9-way image classification set "ProjectAkhirMultimedia" from GitHub (M-2002/ProjectAkhirMultimedia); label vocabulary: emprit ginger, jahe merah, jahe putih, kencur, kunyit hitam, kunyit kuning, kunyit putih, lengkuas, temulawak.

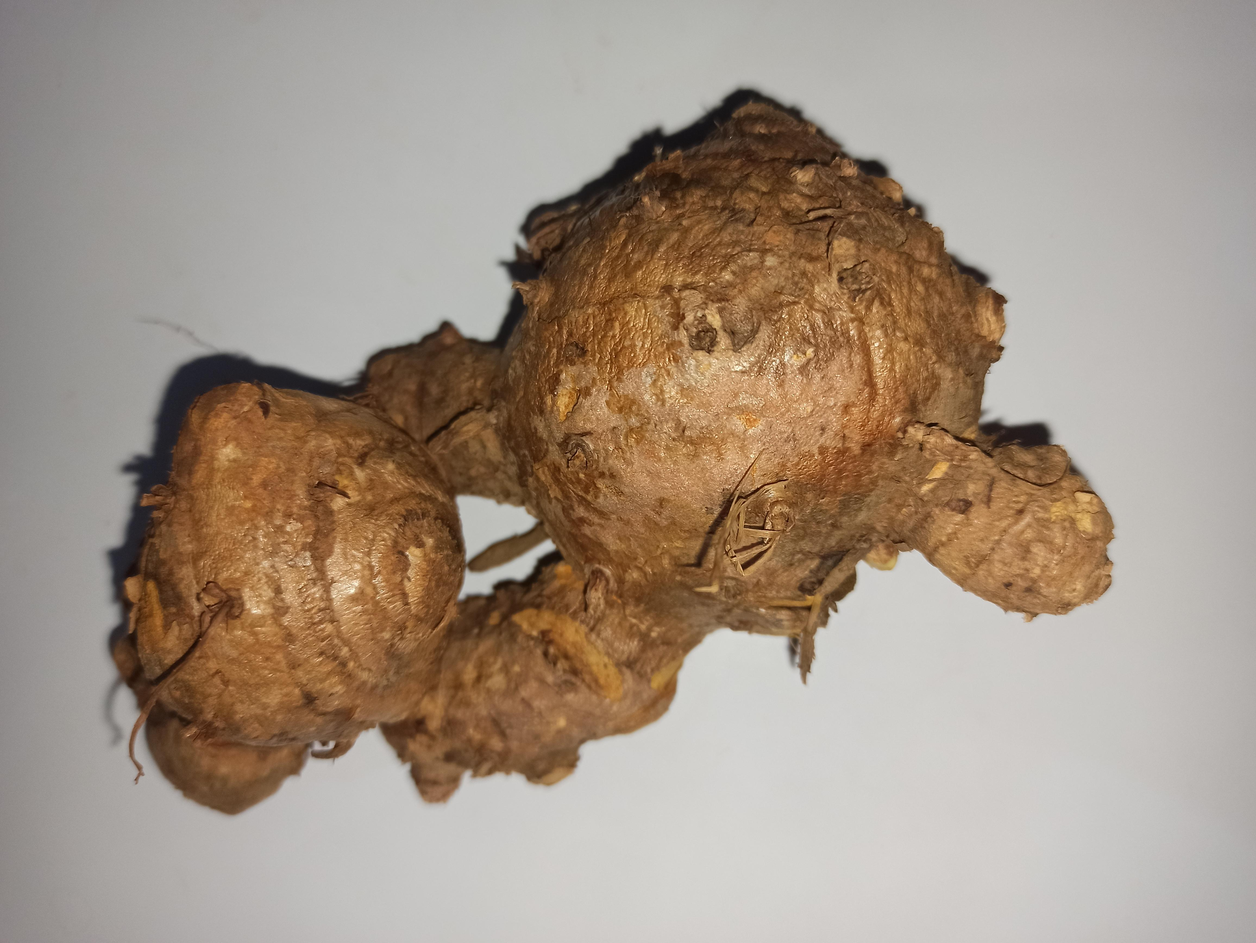
Label: temulawak

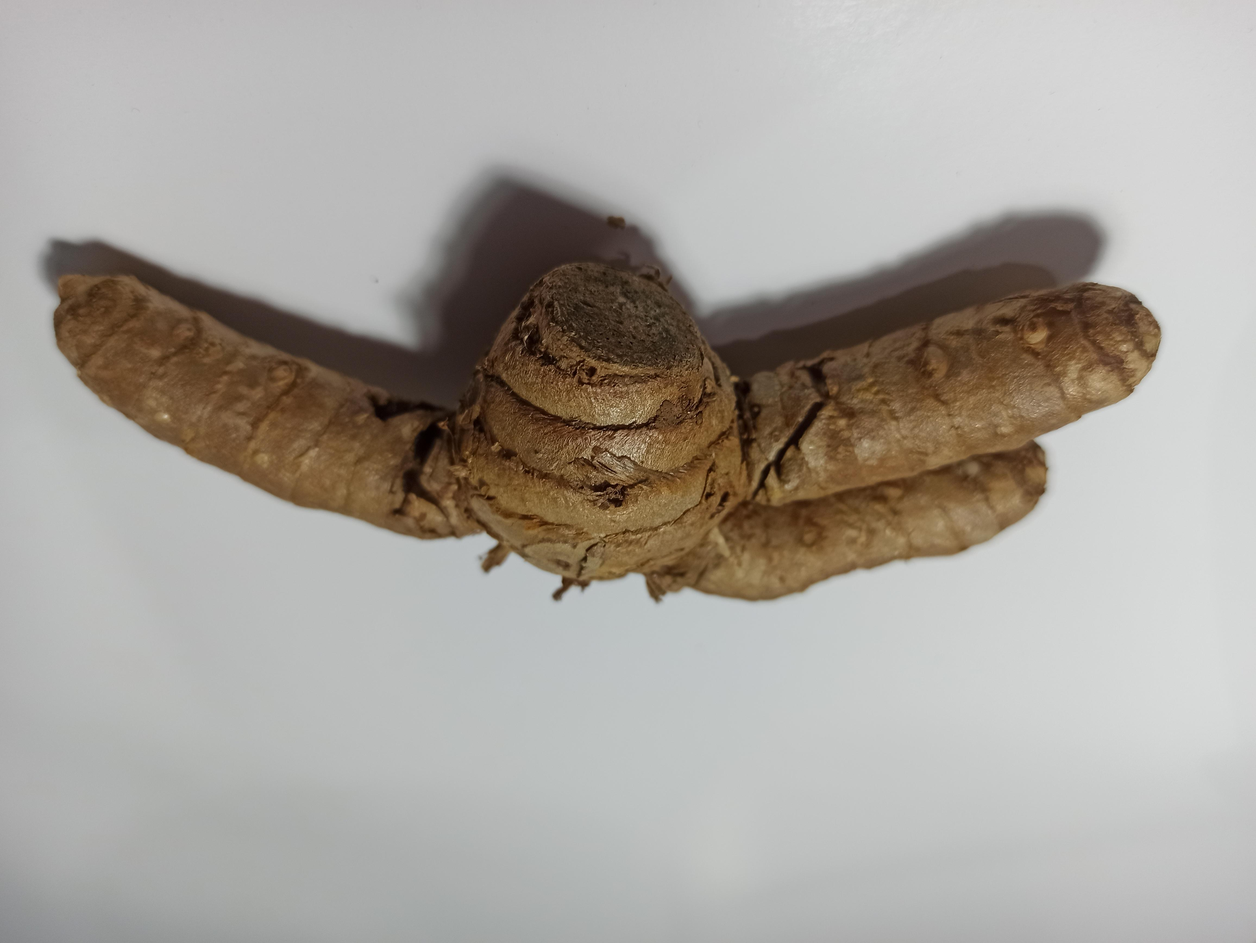
Label: kunyit putih

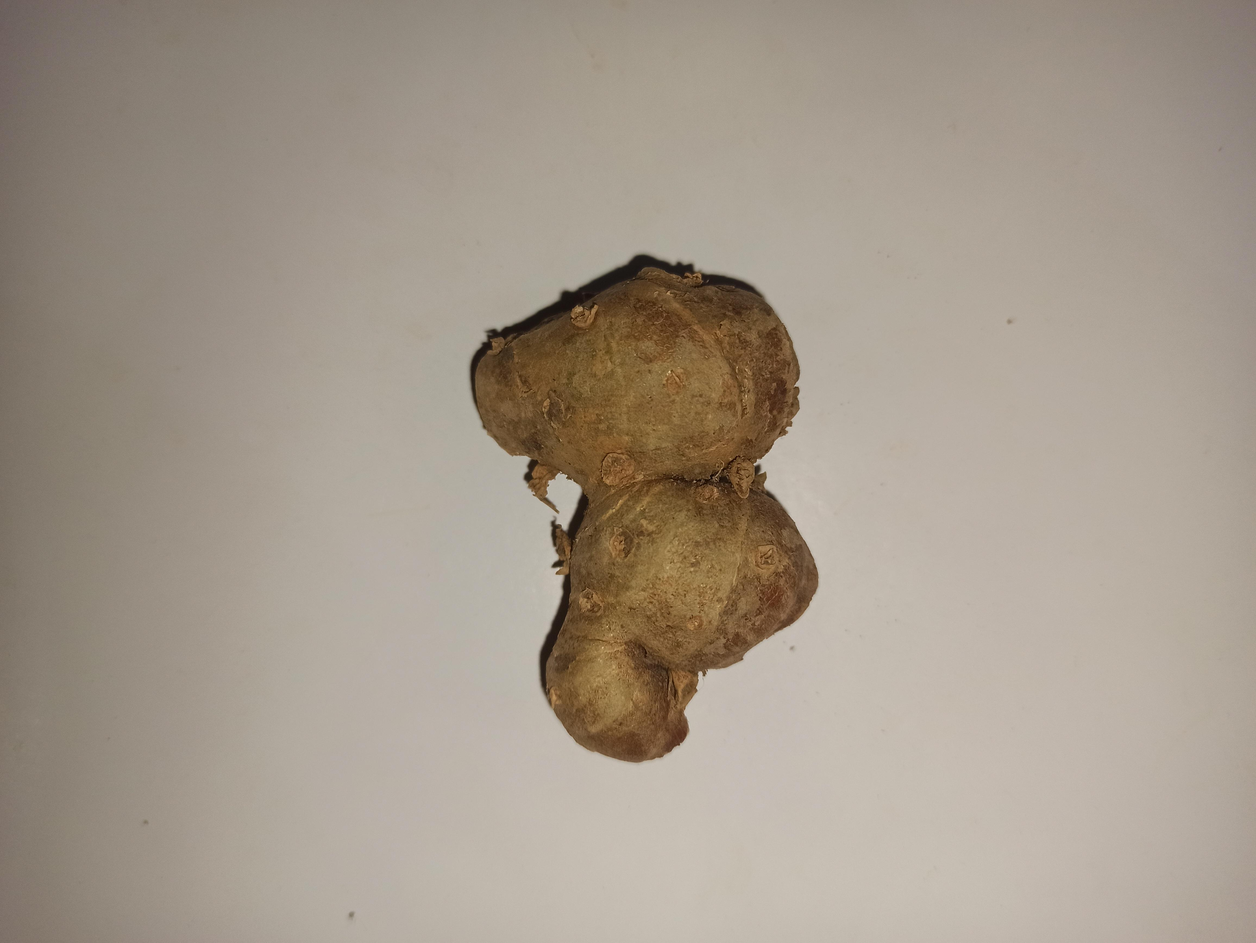
Label: kencur

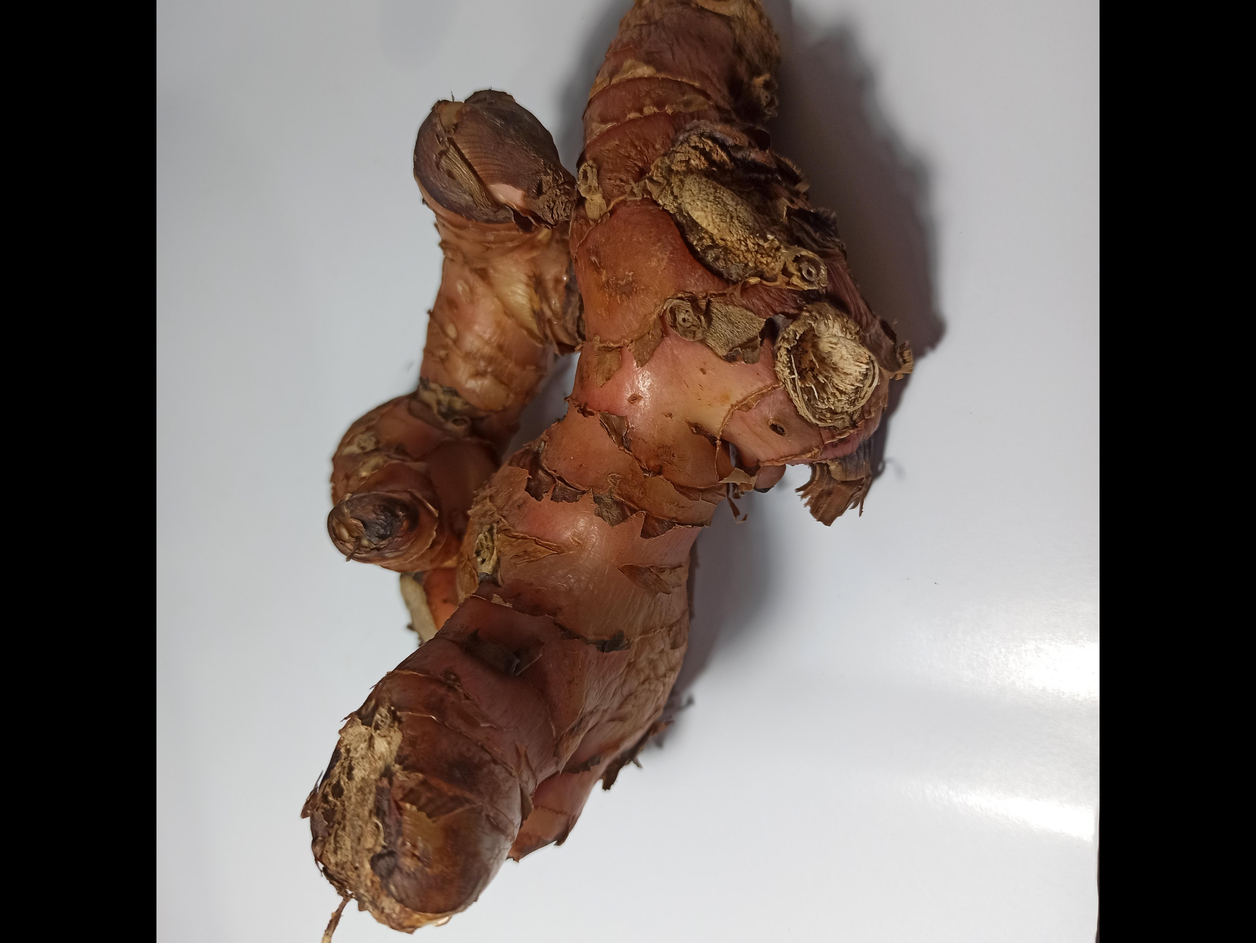
Label: lengkuas

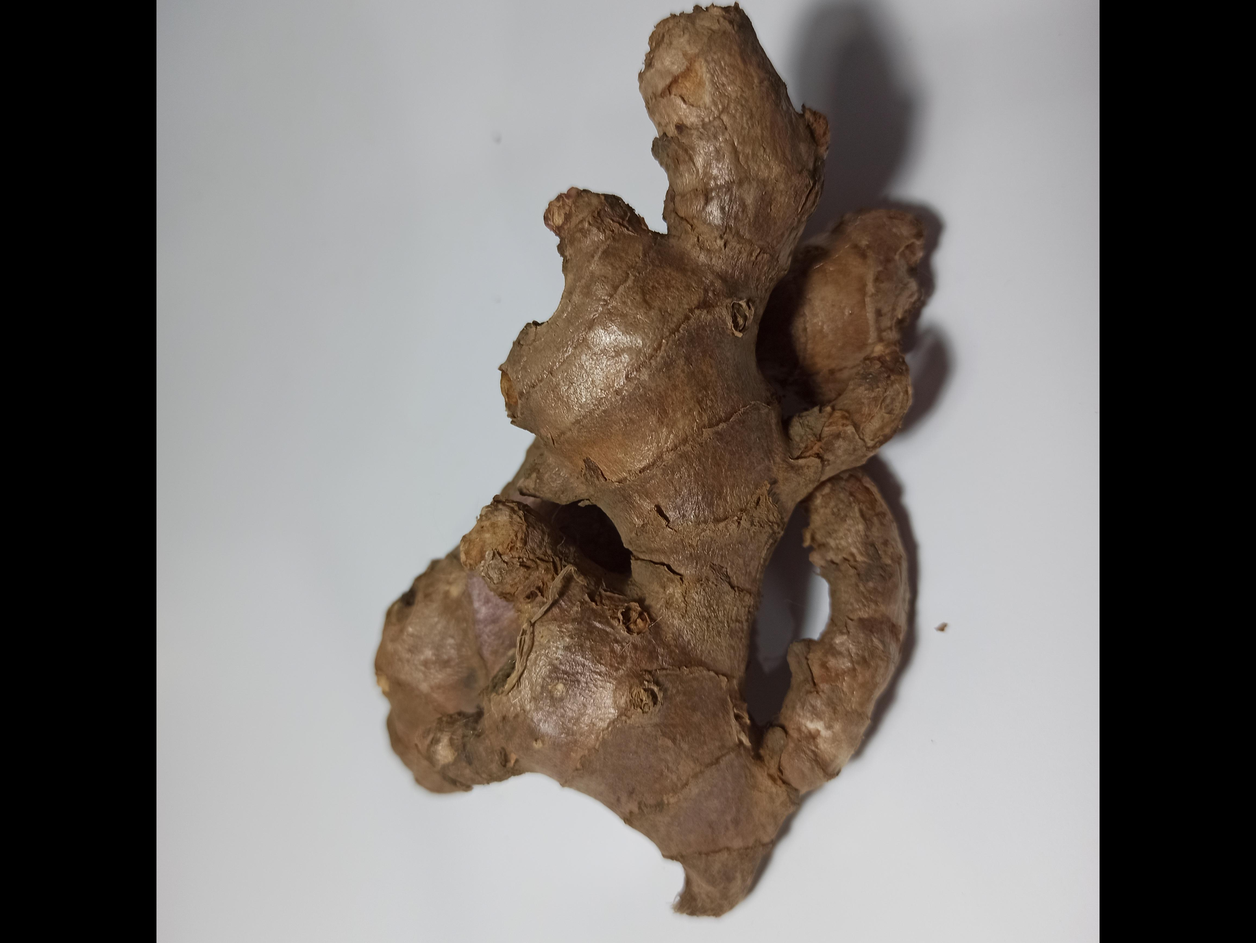
Label: jahe merah

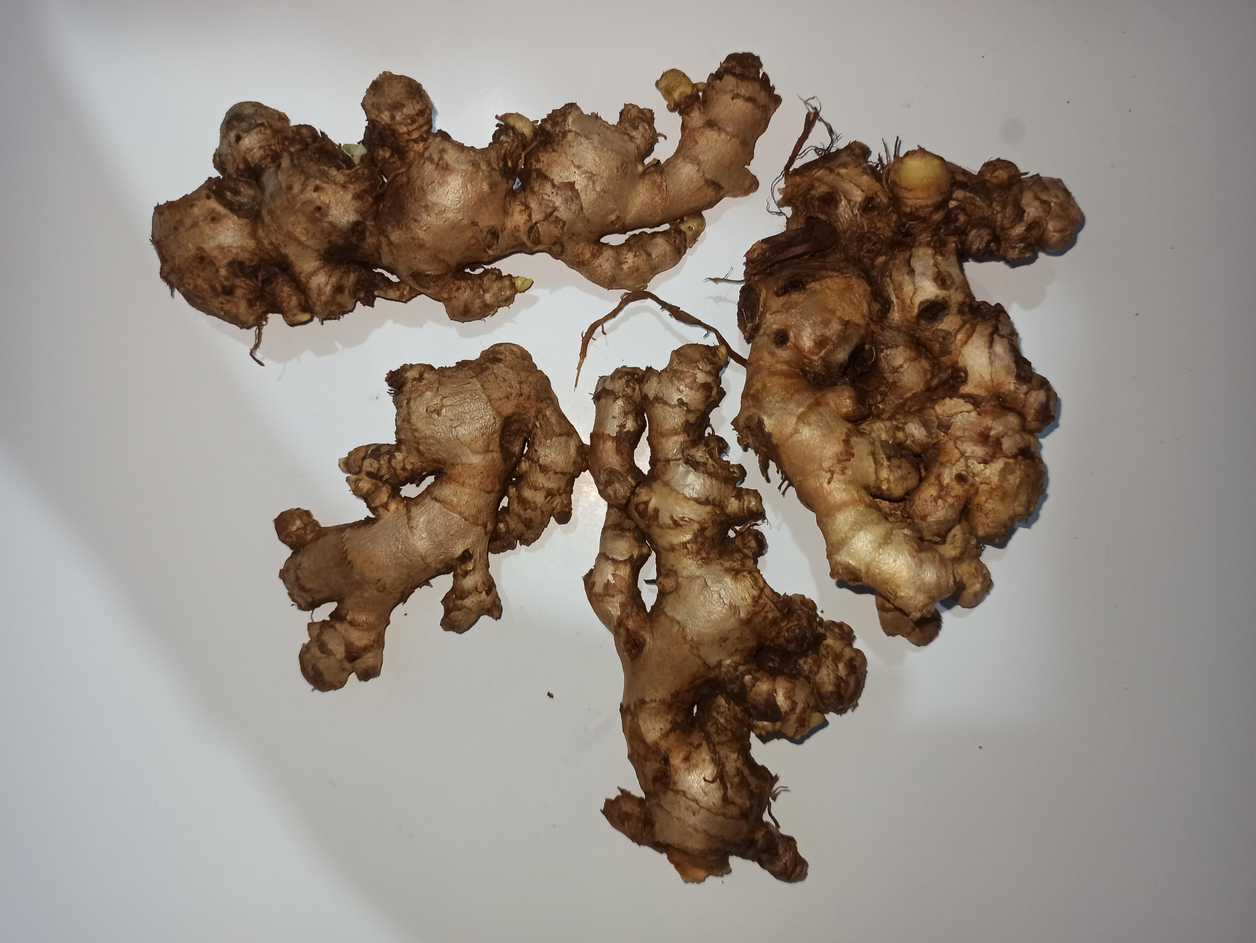
Label: emprit ginger
